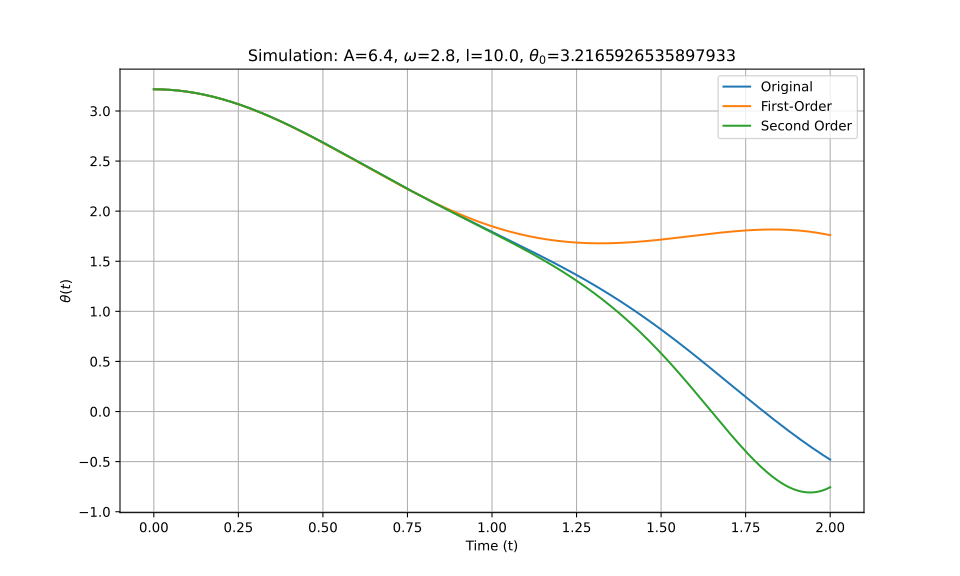

The data file committed next to this chart (first rows):
t_eval, Equation_1, Equation_2, Equation_3
0.0, 3.217, 3.217, 3.217
0.002002, 3.217, 3.217, 3.217
0.004004, 3.217, 3.217, 3.217
0.006006, 3.217, 3.217, 3.217
0.008008, 3.216, 3.216, 3.216
0.01001, 3.216, 3.216, 3.216
0.01201, 3.216, 3.216, 3.216
0.01401, 3.216, 3.216, 3.216
0.01602, 3.216, 3.216, 3.216
0.01802, 3.216, 3.216, 3.216
0.02002, 3.216, 3.216, 3.216
0.02202, 3.215, 3.215, 3.215
0.02402, 3.215, 3.215, 3.215
0.02603, 3.215, 3.215, 3.215
0.02803, 3.215, 3.215, 3.215
0.03003, 3.214, 3.214, 3.214
0.03203, 3.214, 3.214, 3.214
0.03403, 3.214, 3.214, 3.214
0.03604, 3.213, 3.213, 3.213
0.03804, 3.213, 3.213, 3.213
0.04004, 3.213, 3.213, 3.213
0.04204, 3.212, 3.212, 3.212
0.04404, 3.212, 3.212, 3.212
0.04605, 3.211, 3.211, 3.211
0.04805, 3.211, 3.211, 3.211
0.05005, 3.21, 3.21, 3.21
0.05205, 3.21, 3.21, 3.21
0.05405, 3.209, 3.209, 3.209
0.05606, 3.209, 3.209, 3.209
0.05806, 3.208, 3.208, 3.208
0.06006, 3.208, 3.208, 3.208
0.06206, 3.207, 3.207, 3.207
0.06406, 3.206, 3.206, 3.206
0.06607, 3.206, 3.206, 3.206
0.06807, 3.205, 3.205, 3.205
0.07007, 3.205, 3.204, 3.205
0.07207, 3.204, 3.204, 3.204
0.07407, 3.203, 3.203, 3.203
0.07608, 3.202, 3.202, 3.202
0.07808, 3.202, 3.202, 3.202
0.08008, 3.201, 3.201, 3.201
0.08208, 3.2, 3.2, 3.2
0.08408, 3.199, 3.199, 3.199
0.08609, 3.198, 3.198, 3.198
0.08809, 3.198, 3.197, 3.198
0.09009, 3.197, 3.197, 3.197
0.09209, 3.196, 3.196, 3.196
0.09409, 3.195, 3.195, 3.195
0.0961, 3.194, 3.194, 3.194
0.0981, 3.193, 3.193, 3.193
0.1001, 3.192, 3.192, 3.192
0.1021, 3.191, 3.191, 3.191
0.1041, 3.19, 3.19, 3.19
0.1061, 3.189, 3.189, 3.189
0.1081, 3.188, 3.188, 3.188
0.1101, 3.187, 3.187, 3.187
0.1121, 3.186, 3.186, 3.186
0.1141, 3.185, 3.185, 3.185
0.1161, 3.184, 3.184, 3.184
0.1181, 3.182, 3.182, 3.182
... 940 more rows
